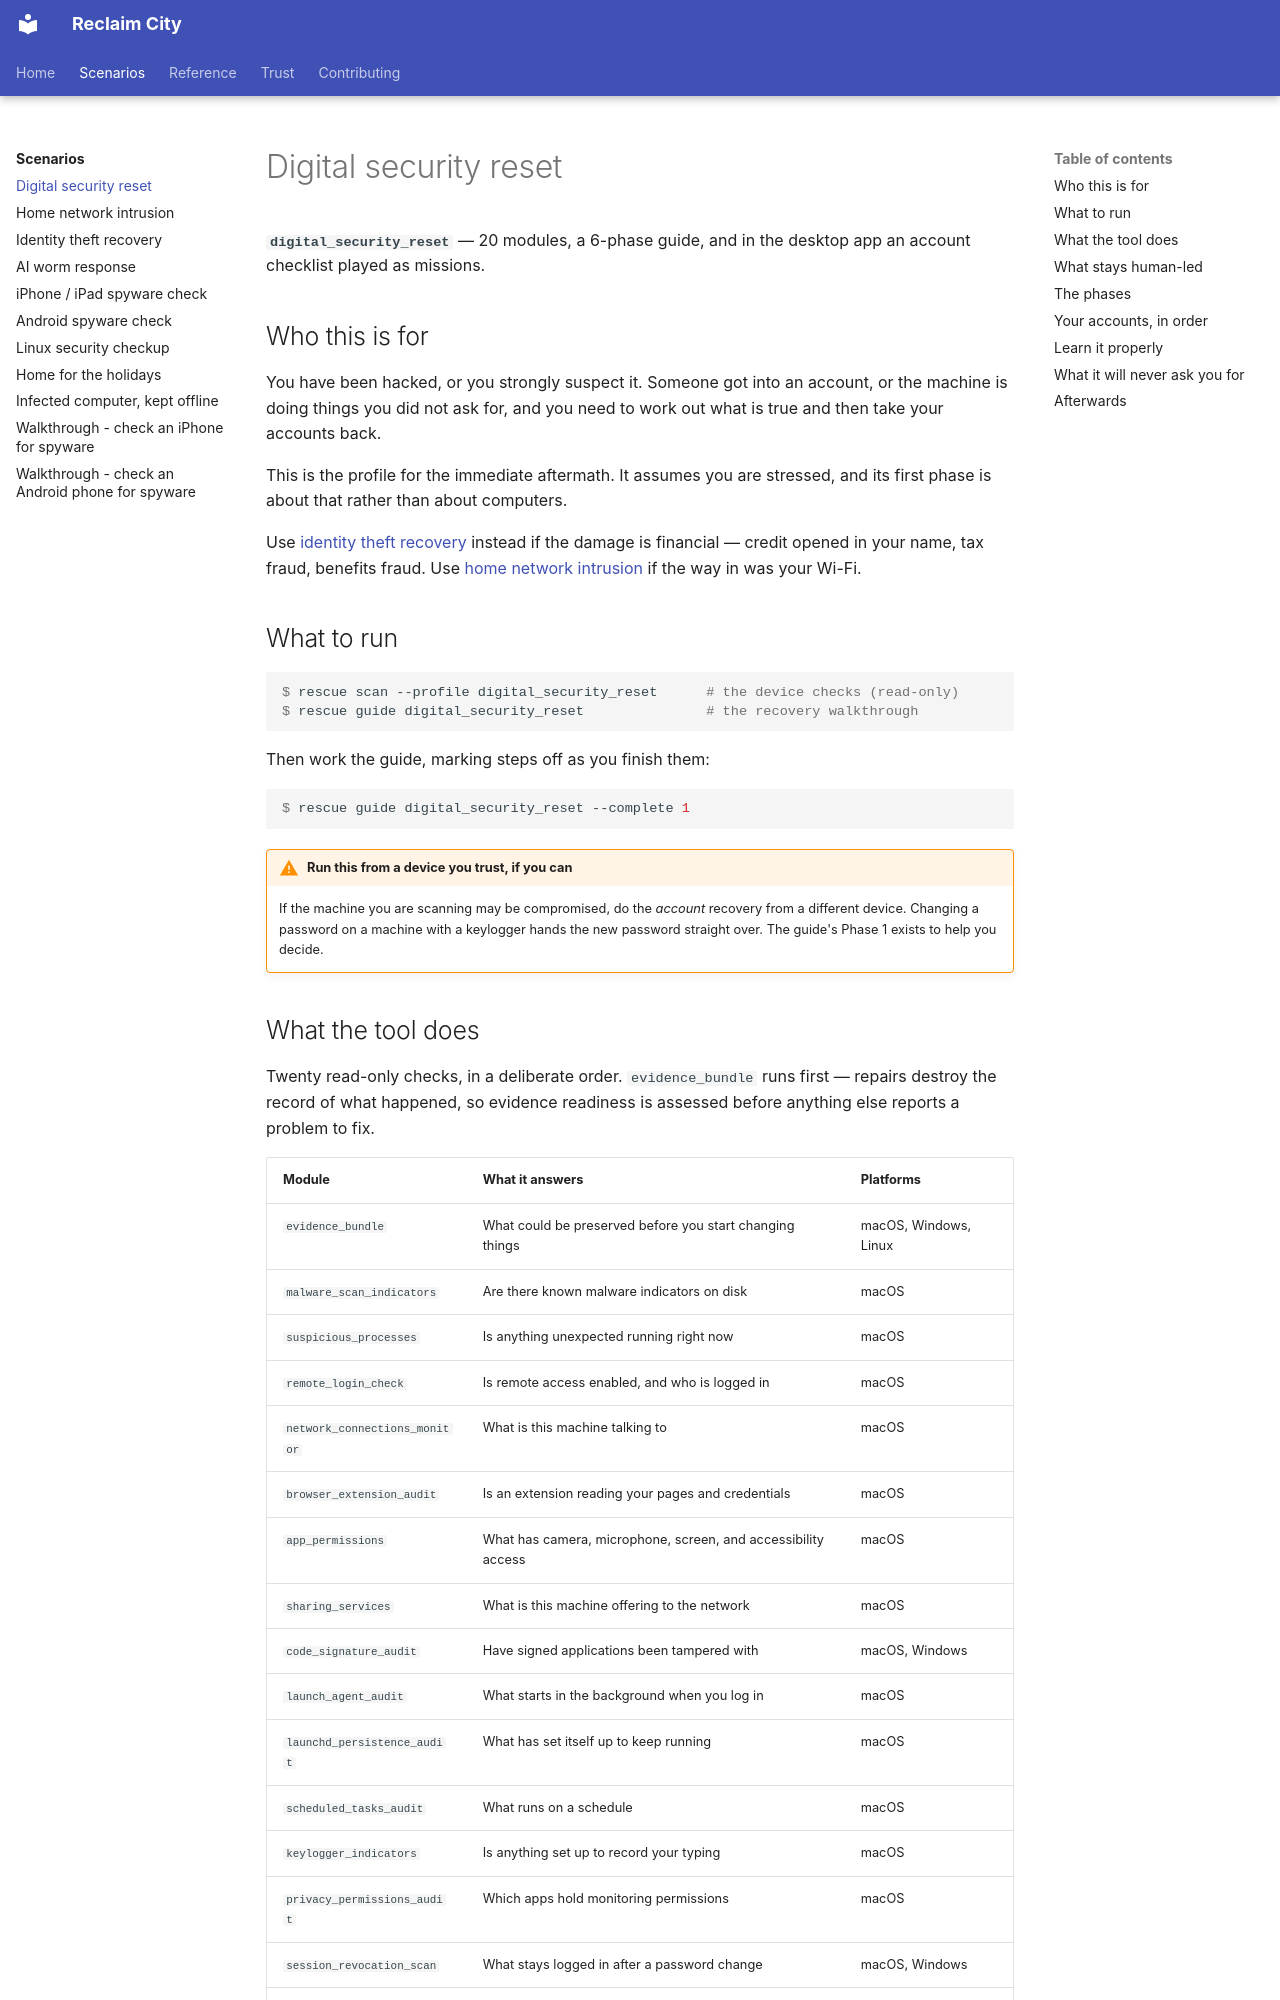

repository: lizTheDeveloper/multiverse-device-rescue · page: scenarios/digital-security-reset/index.html · generator: mkdocs

# Digital security reset

**`digital_security_reset`** — 20 modules, a 6-phase guide, and in the desktop
app an account checklist played as missions.

## Who this is for

You have been hacked, or you strongly suspect it. Someone got into an account,
or the machine is doing things you did not ask for, and you need to work out
what is true and then take your accounts back.

This is the profile for the immediate aftermath. It assumes you are stressed,
and its first phase is about that rather than about computers.

Use [identity theft recovery](identity-theft-recovery.md) instead if the damage
is financial — credit opened in your name, tax fraud, benefits fraud. Use
[home network intrusion](home-network-intrusion.md) if the way in was your
Wi-Fi.

## What to run

```console
$ rescue scan --profile digital_security_reset      # the device checks (read-only)
$ rescue guide digital_security_reset               # the recovery walkthrough
```

Then work the guide, marking steps off as you finish them:

```console
$ rescue guide digital_security_reset --complete 1
```

!!! warning "Run this from a device you trust, if you can"
    If the machine you are scanning may be compromised, do the *account*
    recovery from a different device. Changing a password on a machine with a
    keylogger hands the new password straight over. The guide's Phase 1 exists
    to help you decide.
